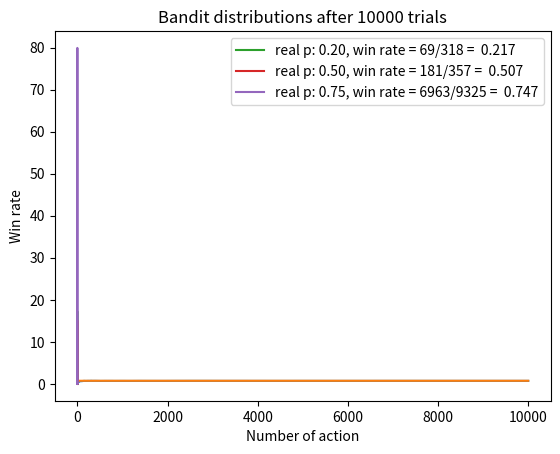

Write the Python code that produced this figure.
import matplotlib.pyplot as plt
import numpy as np
from typing import Callable
from typing import List
from typing import Optional

from scipy.stats import beta

NUM_TRIALS = 10000
EPSILON = 0.1
Bernoulli_p = [0.2, 0.5, 0.75]
Gaussian_params = [(5,2), (6,2), (1,5)]

class Distribution:
    pass


class Bandit:
    def __init__(self, R: Distribution):
        """ R is the distribution for the reward (Bernoulli or Gaussian) """
        self.R = R
        self.__N: int = 0 # Number of time this bandit was selected
        # Define the type of a bandit as the distribution used for the reward
        self.bandit_type = R.__class__.__name__

    @property
    def N(self) -> int:
        return self.__N

    def expected_reward(self) -> float:
        return self.R.E
        
            
    def action(self) -> float:
        """ Take an action (pull the bandit's arm) and get a reward """
        # Since action is performed on the selected bandit increase by 1
        # the number of time the bandit was selected
        self.__N += 1
        return self.R()


class Bernoulli(Distribution):
    def __init__(self, p):
        """
        p: Bernoulli parameter
        """
        self.p = p
        self.E = p

    def __call__(self) -> float:
        """ Returns 1 with probaility p (therefore 0 with probability 1-p) """
        return np.random.random() < self.p
        
class Gaussian(Distribution):
    def __init__(self, mean: float = 0., stdev: float = 1.):
        """
        mean: The mean of the Gaussian distribution
        stdev: The standard deviation of the Gaussian distribution
        """
        self.mean = mean
        self.stdev = stdev
        self.E = mean
        
    def __call__(self) -> float:
        return np.random.normal(self.mean, self.stdev)

class Beta(Distribution):
    """
    See https://www.statlect.com/probability-distributions/beta-distribution
    """
    def __init__(self, alpha: float = 1., beta: float = 1.):
        self.__alpha = alpha
        self.__beta = beta
        self.__E: float = alpha / (alpha + beta)

    @property
    def alpha(self) -> float:
        return self.__alpha
    
    @alpha.setter
    def alpha(self, alpha: int) -> None:
        self.__alpha = alpha
    
    @property
    def beta(self) -> float:
        return self.__beta
    
    @beta.setter
    def beta(self, beta: int) -> None:
        self.__beta = beta

    @property
    def E(self) -> float:
        return self.__alpha / (self.__alpha + self.__beta)
        
    def __call__(self) -> float:
        return np.random.beta(alpha, beta)


class BanditAlgorithm:
    """ Interface for all algorithms that are used for the bandit selection. """
    
    def __init__(self, epsilon: float, bandits: List[Bandit]):
        self.epsilon = epsilon
        self.bandits = np.array(bandits)
        self.bandits_count = len(bandits)
        self.bandits_indices = np.array(range(self.bandits_count))
        self.bandits_N: List[int] = np.zeros(self.bandits_count)
        self.chosen = None # Keep track of the last chosen bandit

    def explore(self) -> Optional[int]:
        if np.random.random() < self.epsilon:
            return np.random.randint(len(self.bandits))
        return None

    def exploit(self) -> int:
        """ The bandit selection for the explotation depends on the algorithm
        that is used (epsilon-greedy, UCB, Thompson-sampling,...) """
        raise NotImplementedError("exploit() has to be implemented in the derived class")

    def plot(self):
        raise NotImplementedError("plot() has to be implemented in the derived class")
    
    # We use the "Liskov substitution principle" for the update() method
    def update(self, *args, **kwargs) -> None:
        """ This method MUST BE CALLED once the action is taken """
        raise NotImplementedError("update() has to be implemented in the derived class")
        
    def __call__(self) -> Bandit:
         # Select the bandit using the explore/exploit method
        chosen = self.explore()
        if chosen is None:
            chosen = self.exploit()

        self.chosen = chosen
        
        return self.bandits[chosen]
    
    
class EpsilonGreedy(BanditAlgorithm):
    """ Implementation of the Epsilon-Greedy algorithm for bandit selection """

    def __init__(self, epsilon: float, bandits: List[Bandit]) -> None:
        super().__init__(epsilon, bandits)
        self.bandits_Q: List[float] = np.zeros(self.bandits_count)
        
    def exploit(self) -> int:
        return np.argmax([bandit_Q for bandit_Q in self.bandits_Q])
   
    def update(self, reward, *args, **kwargs) -> None:
        # Update the bandit's Q
        cum_reward = self.bandits_N[self.chosen] * self.bandits_Q[self.chosen] + reward
        self.bandits_N[self.chosen] += 1
        self.bandits_Q[self.chosen] = cum_reward / self.bandits_N[self.chosen]

    def plot(self):
        pass

class UCB(EpsilonGreedy):
    """ Implementation of the Upper-Confidence-Bound algorithm for bandit selection """
    def __init__(self, epsilon: float, bandits: List[Bandit], c: float = 2):
        self.c = c
        super().__init__(epsilon, bandits)
    
    def exploit(self) -> int:
        if any(self.bandits_N == 0):
            chosen = np.random.choice(self.bandits_indices[self.bandits_indices == 0])
        else:
            t = self.bandits_N.sum()
            uncertainty = np.sqrt(self.c * np.log(t) / self.bandits_N)
            chosen = np.argmax(self.bandits_Q + uncertainty)

        return chosen

    def plot(self):
        pass

class TS(BanditAlgorithm):

    """ 
    Thompson Sampling algorithm for bandit selection.
    The implementation is done only for a Bernoulli likelihood.
    """
    def __init__(self, epsilon: float, bandits: List[Bandit]):
        super().__init__(epsilon, bandits)
        self.__Beta = np.array([[1, 1] for _ in range(self.bandits_count)])
            
    def exploit(self) -> int:
        alpha, beta = self.__Beta[:,0], self.__Beta[:,1]
        self.theta_samples = np.random.beta(alpha, beta)
        chosen = np.argmax(self.theta_samples)
        return chosen

    def update(self, R) -> None:
        self.bandits_N[self.chosen] += 1 # This is just for information
        self.__Beta[self.chosen] += (R, 1-R)

    @property
    def Beta(self):
        return self.__Beta

    def plot(self):
        x = np.linspace(0, 1, 200)
        for i, (alpha_, beta_) in enumerate(self.Beta):
            y = beta.pdf(x, alpha_, beta_)
            plt.plot(x, y, label=f"real p: {bandits[i].expected_reward():.2f}, " 
                     f"win rate = {alpha_ - 1}/{bandits[i].N} = "
                     f"{(alpha_ - 1) / bandits[i].N: .3f}")
        plt.title(f"Bandit distributions after {NUM_TRIALS} trials")
        plt.legend()
        plt.show()
        
class Test:
    def __init__(self, trials: int, algo: BanditAlgorithm):
        self.__trials = trials
        self.__algo = algo
        self.__gains = np.zeros(trials) # Gains at each step

    @property
    def trials(self) -> int:
        return self.__trials

    @property
    def gains(self) -> float:
        return self.__gains
    
    def run(self) -> None:
        # Run each trial
        for t in range(self.trials):
            # Select the bandit
            bandit: Bandit = self.__algo()
            
            # Action (pull the arm for the bandit)
            R = bandit.action()

            self.__algo.update(R)
            
            self.__gains[t] = R
    

def plot(test: Test, bandits: List[Bandit]):
    cumulative_gains = np.cumsum(test.gains)
    win_rates = cumulative_gains / (np.arange(test.trials) + 1)
    
    distribution = bandits[0].bandit_type
    max = np.max([bandit.expected_reward() for bandit in bandits])
    plt.title(f"Win rate evolution {distribution}")
    plt.xlabel("Number of action")
    plt.ylabel("Win rate")
    plt.plot(win_rates)
    plt.plot(np.ones(test.trials) * max)
    plt.show()


if __name__=="__main__":

    # List of Bandit object 
    # bandits = [Bandit(Bernoulli(p)) for p in Bernoulli_p]
    # or
    # bandits = [Bandit(Gaussian(mean, stdev)) for (mean, stdev) in Gaussian_params]
    bandits = [Bandit(Bernoulli(p)) for p in Bernoulli_p]

    # Algorithm for the bandit selection
    # algorithm = EpsilonGreedy(EPSILON, bandits)
    # or (UCB with c=0.8 for example)
    # algorithm = UCB(EPSILON, bandits, c=0.8)
    # or
    algorithm = TS(EPSILON, bandits)

    # Create the Test object and run
    test = Test(NUM_TRIALS, algorithm)
    test.run()

    # Plot
    plot(test, bandits)

    # Number of time each bandit was selected
    for bandit in bandits:
        print(f"Bandit with E = {bandit.expected_reward()} "
              f"was selected {bandit.N} times")

    # In the case that Thompson Sampling is used, it is interesting
    # to see the Beta distribution of the expected reward
    algorithm.plot()
       
